4-way image classification set "Dataset" from GitHub (MITLLRacecar/Student); label vocabulary: asphalt, dirt, grassy, rocky.

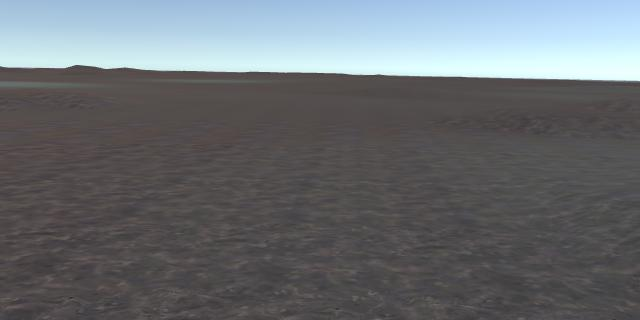
Label: dirt

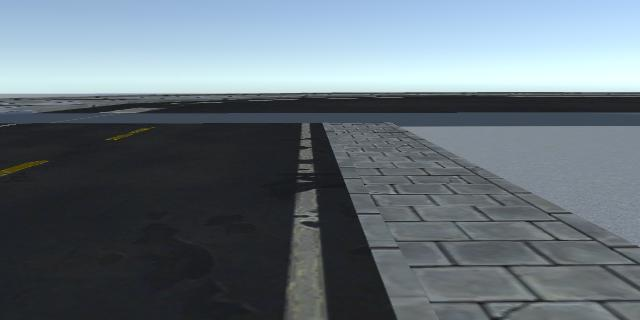
Label: asphalt

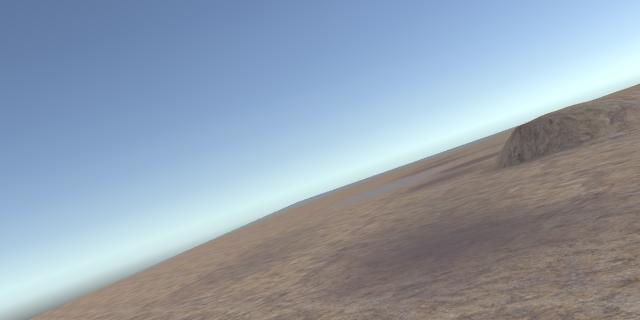
Label: rocky

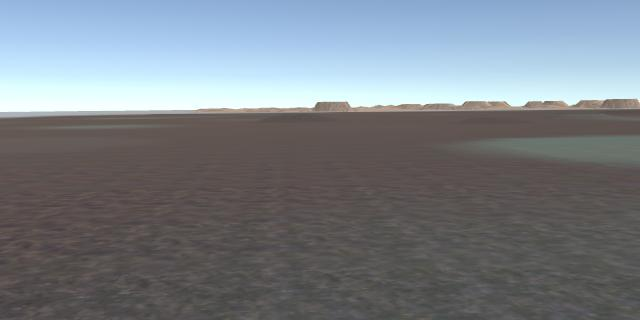
Label: dirt

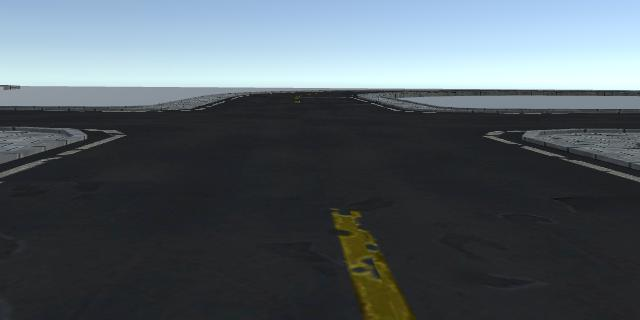
Label: asphalt

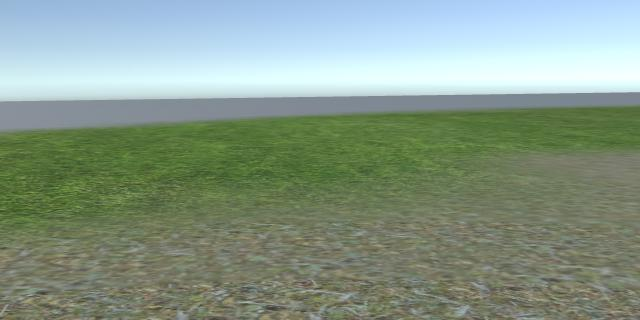
Label: grassy
